Dataset: dataset (GitHub, satishgoudabommanagoudar-code/ForestVision). Classes: forest, non-forest.

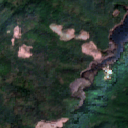
Label: forest

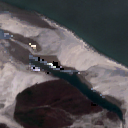
Label: non-forest

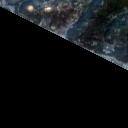
Label: non-forest

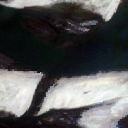
Label: non-forest

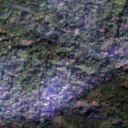
Label: forest

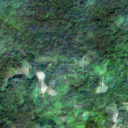
Label: forest
